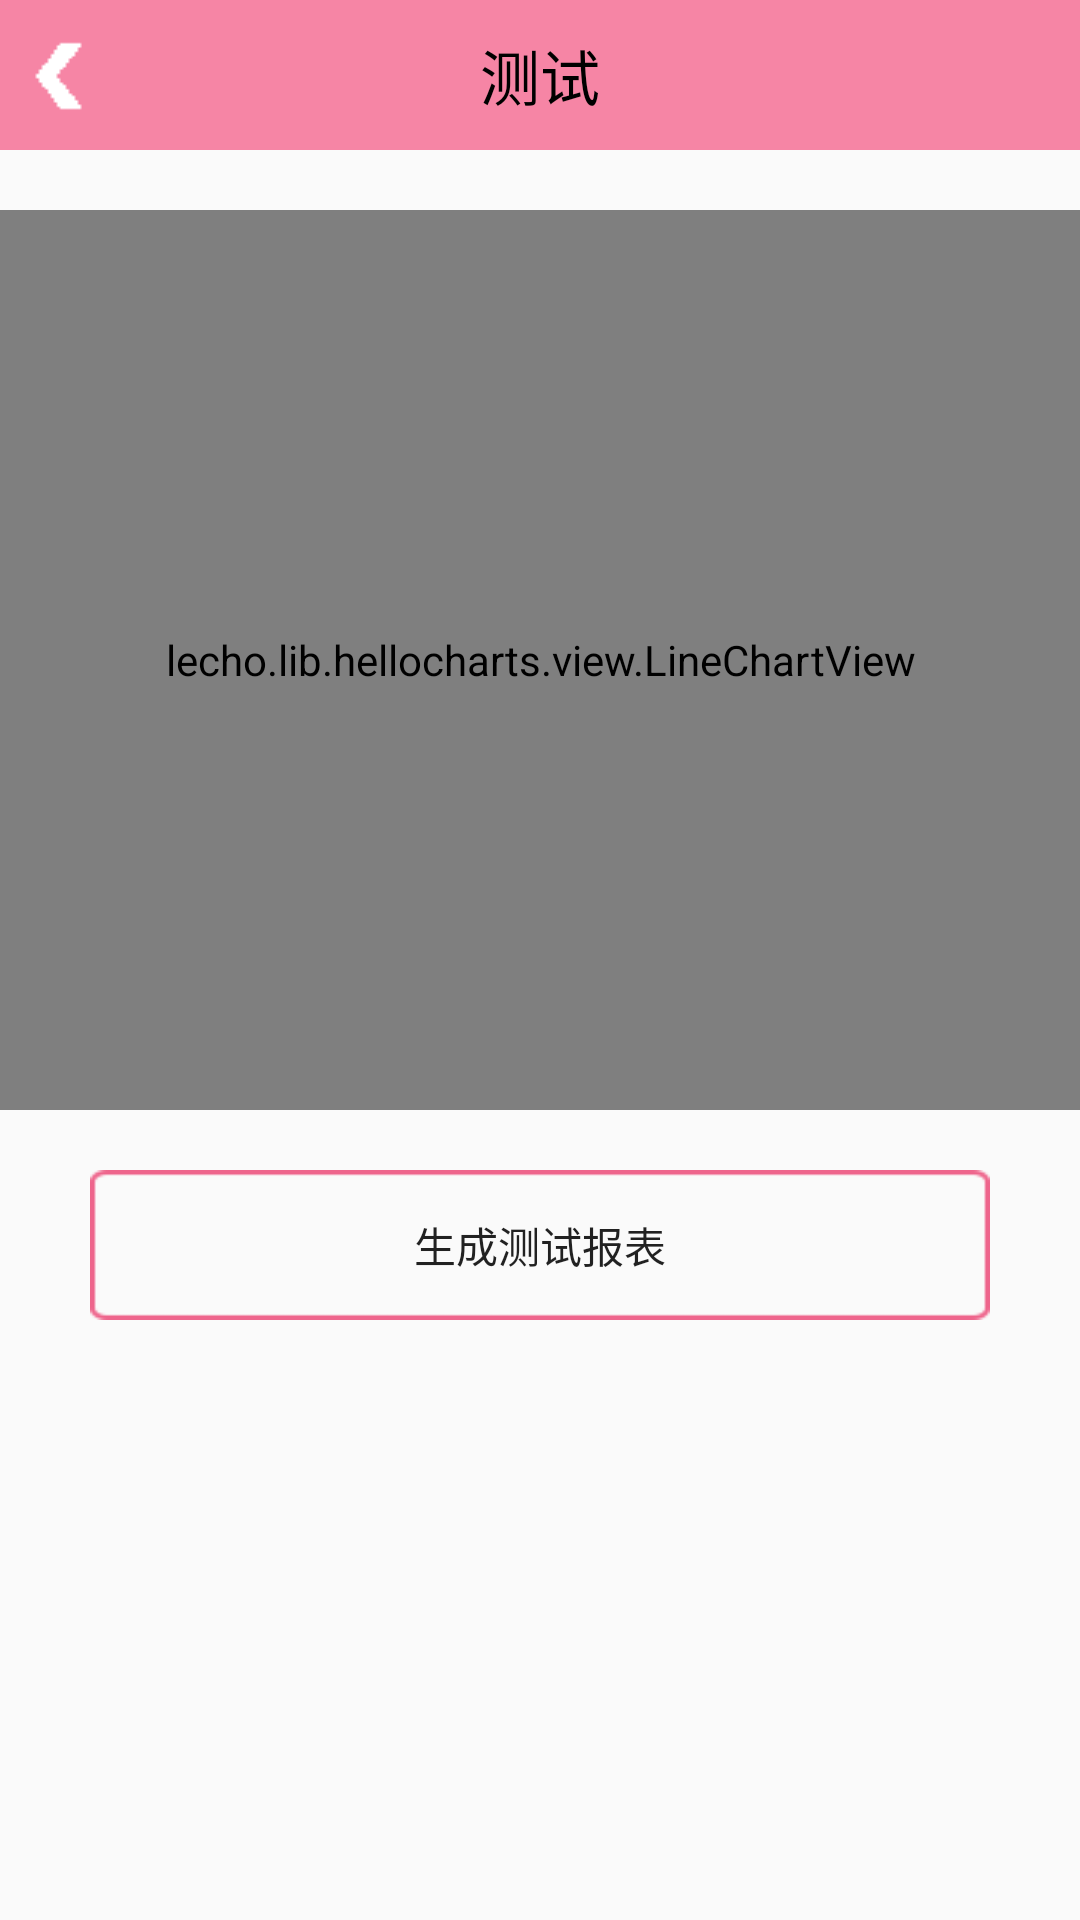

Here is an Android app screen rendered from its layout file. Give the layout XML and the strings, colors and styles it references.
<!-- AndroidManifest.xml: application theme AppTheme -->
<!-- res/layout/picture.xml -->
<?xml version="1.0" encoding="utf-8"?>
<LinearLayout xmlns:android="http://schemas.android.com/apk/res/android"
    android:layout_width="match_parent"
    android:layout_height="match_parent"
    android:orientation="vertical"
    >
    <include
        android:id="@+id/include5"
        layout="@layout/title_layout"
        ></include>
    <lecho.lib.hellocharts.view.LineChartView
        android:layout_marginTop="20dp"
        android:id="@+id/line_chart"
        android:layout_width="match_parent"
        android:layout_height="300dp" />
    <Button
        android:id="@+id/picture_bt"
        android:layout_width="300dp"

        android:layout_marginTop="20dp"
        android:background="@drawable/btn_bg_round"
        android:layout_height="50dp"
        android:layout_gravity="center_horizontal"
        android:text="生成测试报表"/>


</LinearLayout>
<!-- res/layout/title_layout.xml (included above) -->
<?xml version="1.0" encoding="utf-8"?>
<LinearLayout xmlns:android="http://schemas.android.com/apk/res/android"
    android:layout_width="match_parent"
    android:id="@+id/titleLayout"
    android:background="#f685a5"
    android:layout_height="50dp">

    <Button
        android:layout_gravity="center_vertical"
        android:id="@+id/bt_back"
        android:layout_width="40dp"
        android:layout_height="30dp"
        android:background="@drawable/titlelogo"

        />

    <LinearLayout
        android:layout_marginRight="40dp"
        android:gravity="center"
        android:layout_width="match_parent"
        android:layout_height="match_parent">

        <TextView
            android:id="@+id/tv_tite"
            android:textSize="20sp"
            android:textColor="#000000"
            android:layout_width="wrap_content"
            android:layout_height="wrap_content"
            android:text="测试" />
    </LinearLayout>


</LinearLayout>
<!-- resources referenced by this layout -->
<resources>
  <!-- drawable btn_bg_round: png bitmap (drawable, 1442 bytes) -->
  <!-- drawable titlelogo: png bitmap (drawable, 1056 bytes) -->
  <style name="AppTheme" parent="Theme.AppCompat.Light.DarkActionBar">
          
          <item name="colorPrimary">@color/colorPrimary</item>
          <item name="colorPrimaryDark">@color/colorPrimaryDark</item>
          <item name="colorAccent">@color/colorAccent</item>
      </style>
  <!-- not gathered from this repository: default colours our renderer supplied (Android Studio template values) -->
  <color name="colorPrimary">#FF6200EE</color>
  <color name="colorPrimaryDark">#FF3700B3</color>
  <color name="colorAccent">#FF03DAC5</color>
</resources>
